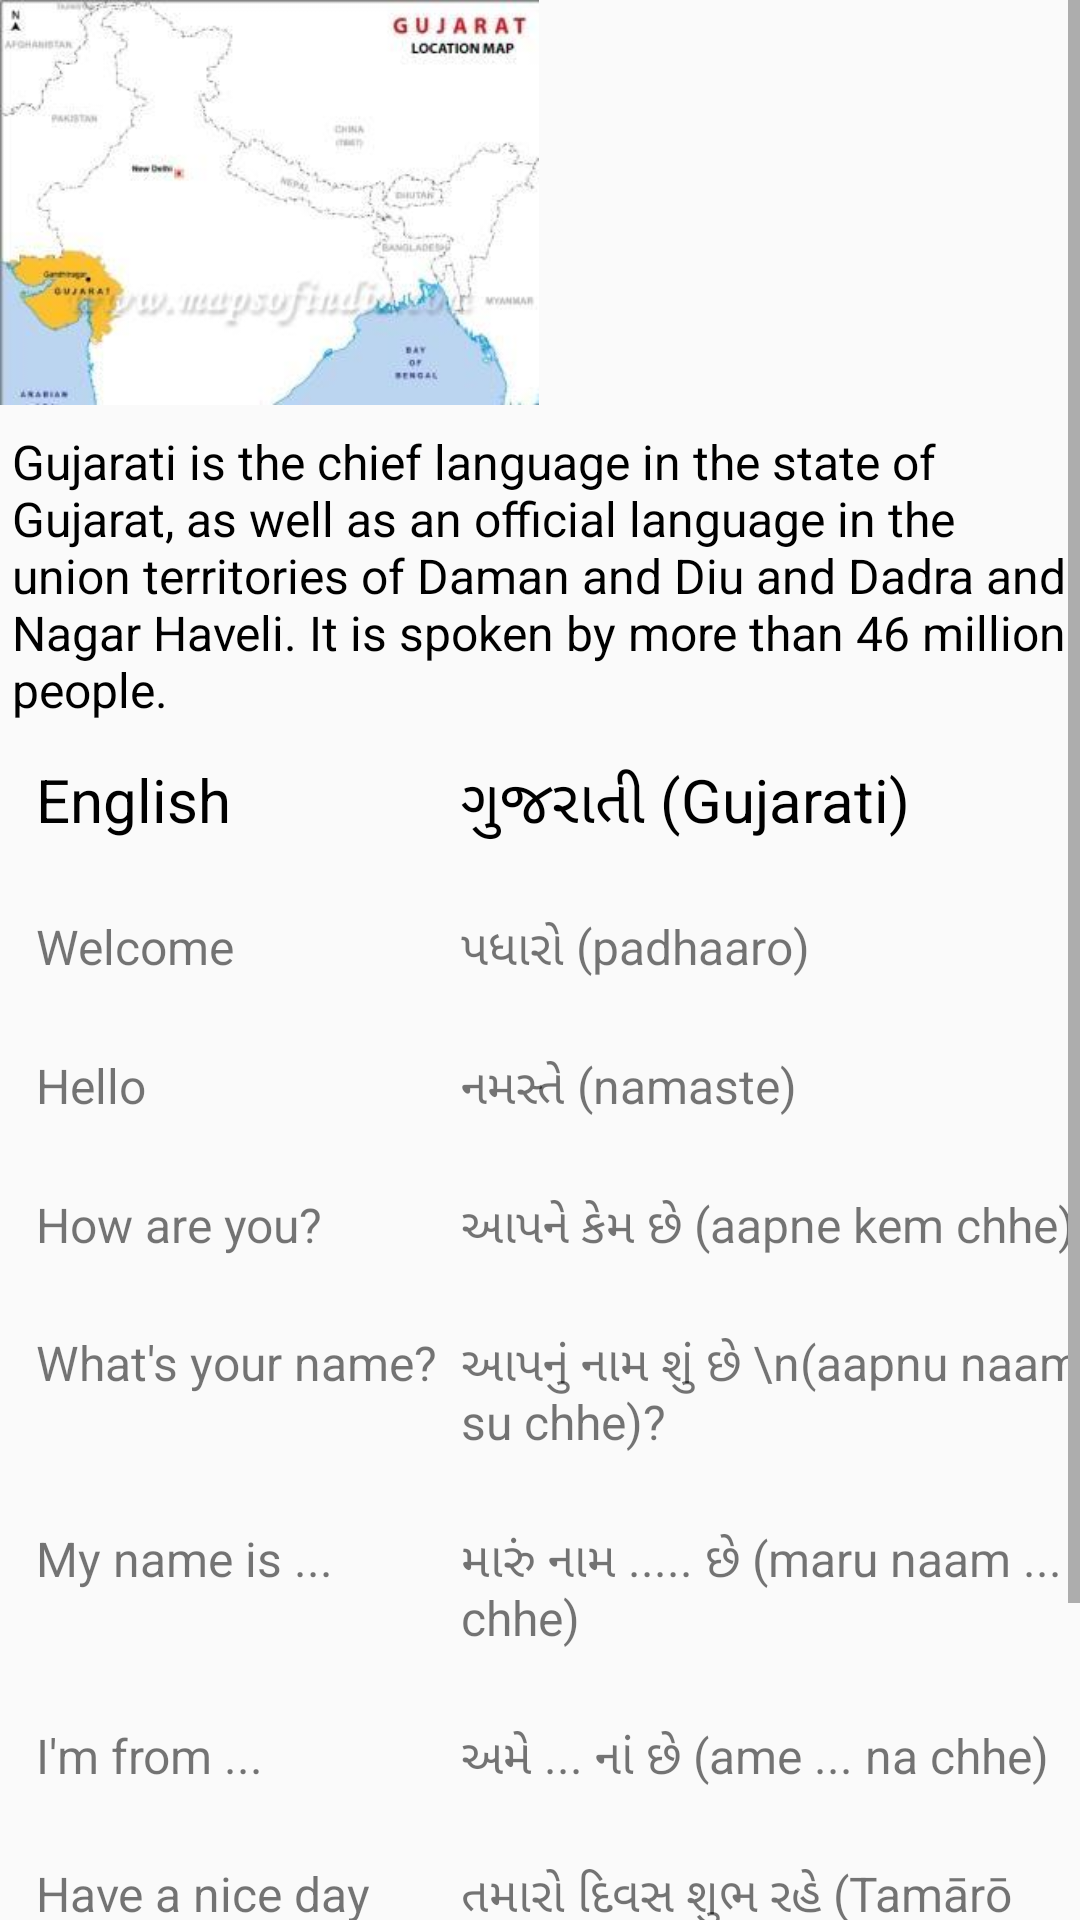

Produce the Android XML layout that renders to this screen, including the resource entries it uses.
<!-- AndroidManifest.xml: application theme AppTheme -->
<!-- res/layout/activity_gujarati_language.xml -->
<ScrollView xmlns:android="http://schemas.android.com/apk/res/android"
    xmlns:tools="http://schemas.android.com/tools"
    android:layout_width="wrap_content"
    android:layout_height="wrap_content">

    <RelativeLayout
        android:layout_width="match_parent"
        android:layout_height="match_parent"
        tools:context="com.example.android.namasteindia.GujaratiLanguage">

        <LinearLayout
            android:id="@+id/linear_images"
            android:layout_width="match_parent"
            android:layout_height="wrap_content"
            android:orientation="horizontal">

            <ImageView
                android:id="@+id/hindi_map_img"
                android:layout_width="0dp"
                android:layout_height="wrap_content"
                android:layout_alignParentLeft="true"
                android:layout_weight="1"
                android:adjustViewBounds="true"
                android:scaleType="fitStart"
                android:src="@drawable/gujarat_location_map" />

            <ImageView
                android:id="@+id/hindi_monument_img"
                android:layout_width="0dp"
                android:layout_height="wrap_content"
                android:layout_weight="1"
                android:adjustViewBounds="true"
                android:scaleType="fitStart"
                android:src="@drawable/gujarati_monument" />

        </LinearLayout>

        <TextView
            android:id="@+id/gujarati_lang_text"
            android:layout_width="match_parent"
            android:layout_height="wrap_content"
            android:layout_below="@id/linear_images"
            android:layout_marginLeft="4dp"
            android:layout_marginTop="8dp"
            android:text="Gujarati is the chief language in the state of Gujarat, as well as an official language in the union territories of Daman and Diu and Dadra and Nagar Haveli. It is spoken by more than 46 million people."
            android:textColor="@android:color/black"
            android:textSize="16sp" />

        <TableLayout
            android:layout_width="match_parent"
            android:layout_height="wrap_content"
            android:layout_below="@id/gujarati_lang_text"
            android:shrinkColumns="1">

            <TableRow
                android:layout_width="wrap_content"
                android:layout_height="wrap_content"
                android:padding="4dp">

                <TextView
                    style="@style/TextStyle"
                    android:text="English" />

                <TextView
                    style="@style/TextStyle"
                    android:text="ગુજરાતી (Gujarati)" />
            </TableRow>

            <TableRow
                android:layout_width="wrap_content"
                android:layout_height="wrap_content"
                android:padding="4dp">

                <TextView
                    style="@style/TextStyle1"
                    android:text="Welcome" />

                <TextView
                    style="@style/TextStyle1"
                    android:text="પધારો (padhaaro)" />
            </TableRow>

            <TableRow
                android:layout_width="wrap_content"
                android:layout_height="wrap_content"
                android:padding="4dp">

                <TextView
                    style="@style/TextStyle1"
                    android:text="Hello" />

                <TextView
                    style="@style/TextStyle1"
                    android:text="નમસ્તે (namaste)" />
            </TableRow>

            <TableRow
                android:layout_width="wrap_content"
                android:layout_height="wrap_content"
                android:padding="4dp">

                <TextView
                    style="@style/TextStyle1"
                    android:text="How are you?" />

                <TextView
                    style="@style/TextStyle1"
                    android:text="આપને કેમ છે (aapne kem chhe)" />
            </TableRow>

            <TableRow
                android:layout_width="wrap_content"
                android:layout_height="wrap_content"
                android:padding="4dp">

                <TextView
                    style="@style/TextStyle1"
                    android:text="What's your name?" />

                <TextView
                    style="@style/TextStyle1"
                    android:text="આપનું નામ શું છે \n(aapnu naam su chhe)?" />
            </TableRow>

            <TableRow
                android:layout_width="wrap_content"
                android:layout_height="wrap_content"
                android:padding="4dp">

                <TextView
                    style="@style/TextStyle1"
                    android:text="My name is ..." />

                <TextView
                    style="@style/TextStyle1"
                    android:text="મારું નામ ..... છે (maru naam ... chhe)" />
            </TableRow>

            <TableRow
                android:layout_width="wrap_content"
                android:layout_height="wrap_content"
                android:padding="4dp">

                <TextView
                    style="@style/TextStyle1"
                    android:text="I'm from ..." />

                <TextView
                    style="@style/TextStyle1"
                    android:text="અમે ... નાં છે (ame ... na chhe)" />
            </TableRow>

            <TableRow
                android:layout_width="wrap_content"
                android:layout_height="wrap_content"
                android:padding="4dp">

                <TextView
                    style="@style/TextStyle1"
                    android:text="Have a nice day" />

                <TextView
                    style="@style/TextStyle1"
                    android:text="તમારો દિવસ શુભ રહે (Tamārō divasa śubha rahē)" />
            </TableRow>

            <TableRow
                android:layout_width="wrap_content"
                android:layout_height="wrap_content"
                android:padding="4dp">

                <TextView
                    style="@style/TextStyle1"
                    android:text="Excuse me" />

                <TextView
                    style="@style/TextStyle1"
                    android:text="માફ કરજો (maaf karjo)" />
            </TableRow>

            <TableRow
                android:layout_width="wrap_content"
                android:layout_height="wrap_content"
                android:padding="4dp">

                <TextView
                    style="@style/TextStyle1"
                    android:text="Thank you" />

                <TextView
                    style="@style/TextStyle1"
                    android:text="આભાર (aabhar)" />
            </TableRow>

        </TableLayout>
    </RelativeLayout>

</ScrollView>
<!-- resources referenced by this layout -->
<resources>
  <!-- drawable gujarat_location_map: jpg bitmap (drawable, 10994 bytes) -->
  <style name="TextStyle">
          <item name="android:layout_width">wrap_content</item>
          <item name="android:layout_height">wrap_content</item>
          <item name="android:layout_marginTop">8dp</item>
          <item name="android:layout_marginLeft">8dp</item>
          <item name="android:textSize">20sp</item>
          <item name="android:layout_marginBottom">8dp</item>
          <item name="android:textColor">@android:color/black</item>
      </style>
  <style name="TextStyle1">
          <item name="android:layout_width">wrap_content</item>
          <item name="android:layout_height">wrap_content</item>
          <item name="android:layout_marginTop">8dp</item>
          <item name="android:layout_marginBottom">8dp</item>
          <item name="android:layout_marginLeft">8dp</item>
          <item name="android:textSize">16sp</item>
      </style>
  <style name="AppTheme" parent="Theme.AppCompat.Light.DarkActionBar">
          
          <item name="colorPrimary">#CDDC39</item>
          <item name="colorPrimaryDark">#9E9D24</item>
          <item name="colorAccent">@color/colorAccent</item>
          <item name="colorButtonNormal">#CDDC39</item>
      </style>
  <!-- not gathered from this repository: default colours our renderer supplied (Android Studio template values) -->
  <color name="colorAccent">#FF03DAC5</color>
</resources>
